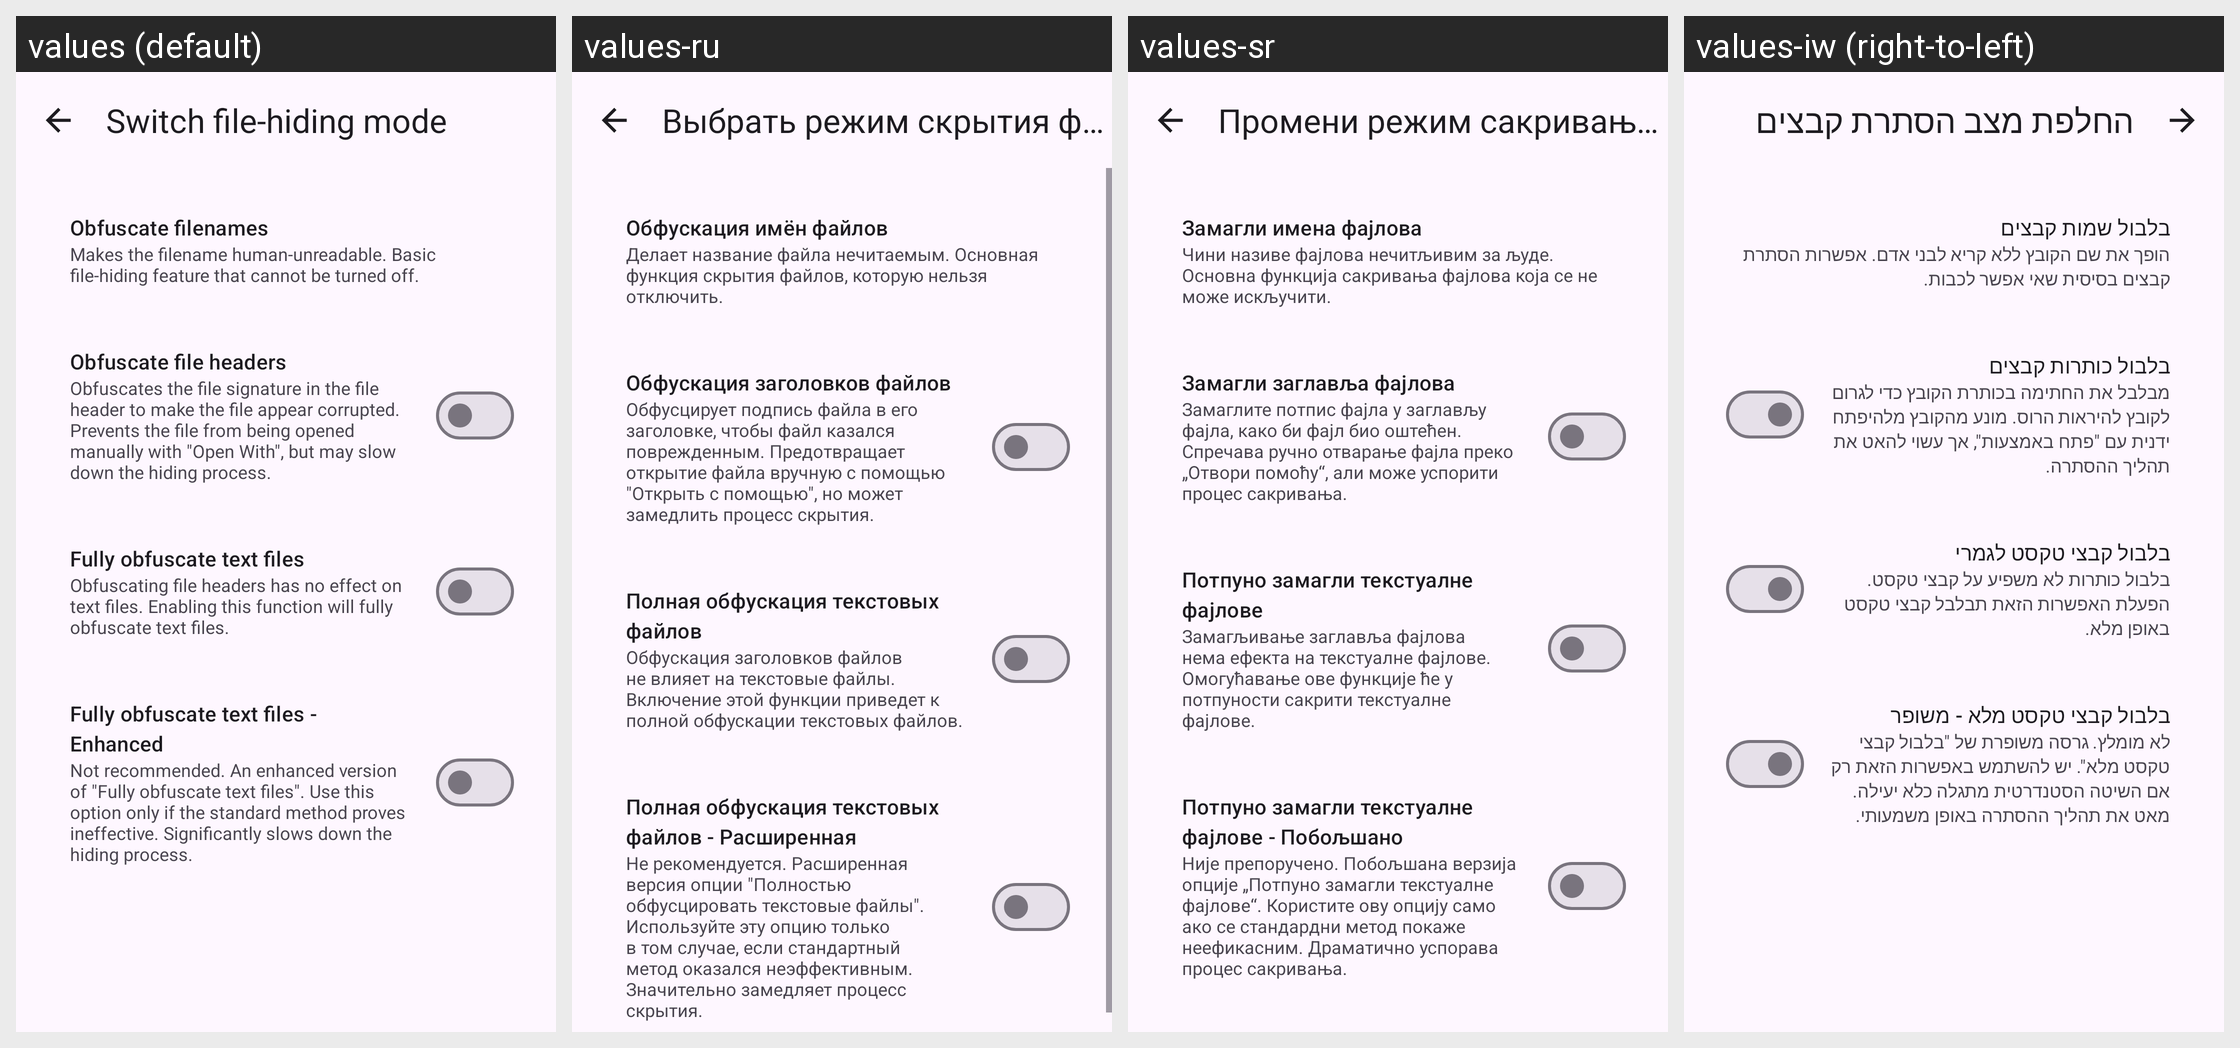

This grid shows one Android layout under several languages. Give, for every string resource on the screen, its name, the default text and each shown locale's text.
Android screen res/layout/activity_obfuscate_filehider_settings.xml rendered under 4 locales, left to right: values (default), values-ru, values-sr, values-iw (right-to-left). Device: Nexus 5 (rendered at 1080×1920; each locale shown at half size, 540×960, under a caption strip naming it); theme Theme.Amarok.
Other locales in the repository, not shown: values-ar, values-az, values-bg, values-bn, values-cs, values-de, values-el, values-eo, values-es, values-et, values-fa, values-fi, values-fr, values-hu, values-in, values-it, values-ja, values-ko, values-lv, values-ml, values-nb-rNO, values-ne, values-nl, values-pl, values-pt, values-pt-rBR, values-sk, values-sv, values-sw, values-ta, values-tr, values-uk, values-vi, values-zh-rCN, values-zh-rTW.
Strings drawn on this screen, with the default value and each locale's value (text and hints the layout hard-codes, and strings that could not be matched under every locale, appear in the picture but are not listed):

switch_file_hider
  values: Switch file-hiding mode
  values-ru: Выбрать режим скрытия файлов
  values-sr: Промени режим сакривања фајлова
  values-iw: החלפת מצב הסתרת קבצים

obfuscate_filename
  values: Obfuscate filenames
  values-ru: Обфускация имён файлов
  values-sr: Замагли имена фајлова
  values-iw: בלבול שמות קבצים

obfuscate_filename_description
  values: Makes the filename human-unreadable. Basic file-hiding feature that cannot be turned off.
  values-ru: Делает название файла нечитаемым. Основная функция скрытия файлов, которую нельзя отключить.
  values-sr: Чини називе фајлова нечитљивим за људе. Основна функција сакривања фајлова која се не може искључити.
  values-iw: הופך את שם הקובץ ללא קריא לבני אדם. אפשרות הסתרת קבצים בסיסית שאי אפשר לכבות.

obfuscate_file_header
  values: Obfuscate file headers
  values-ru: Обфускация заголовков файлов
  values-sr: Замагли заглавља фајлова
  values-iw: בלבול כותרות קבצים

obfuscate_file_header_description
  values: Obfuscates the file signature in the file header to make the file appear corrupted. Prevents the file from being opened manually with "Open With", but may slow down the hiding process.
  values-ru: Обфусцирует подпись файла в его заголовке, чтобы файл казался поврежденным. Предотвращает открытие файла вручную с помощью "Открыть с помощью", но может замедлить процесс скрытия.
  values-sr: Замаглите потпис фајла у заглављу фајла, како би фајл био оштећен. Спречава ручно отварање фајла преко „Отвори помоћу“, али може успорити процес сакривања.
  values-iw: מבלבל את החתימה בכותרת הקובץ כדי לגרום לקובץ להיראות הרוס. מונע מהקובץ מלהיפתח ידנית עם "פתח באמצעות", אך עשוי להאט את תהליך ההסתרה.

obfuscate_text_file
  values: Fully obfuscate text files
  values-ru: Полная обфускация текстовых файлов
  values-sr: Потпуно замагли текстуалне фајлове
  values-iw: בלבול קבצי טקסט לגמרי

obfuscate_text_file_description
  values: Obfuscating file headers has no effect on text files. Enabling this function will fully obfuscate text files.
  values-ru: Обфускация заголовков файлов не влияет на текстовые файлы. Включение этой функции приведет к полной обфускации текстовых файлов.
  values-sr: Замагљивање заглавља фајлова нема ефекта на текстуалне фајлове. Омогућавање ове функције ће у потпуности сакрити текстуалне фајлове.
  values-iw: בלבול כותרות לא משפיע על קבצי טקסט. הפעלת האפשרות הזאת תבלבל קבצי טקסט באופן מלא.

obfuscate_text_file_enhanced
  values: Fully obfuscate text files - Enhanced
  values-ru: Полная обфускация текстовых файлов - Расширенная
  values-sr: Потпуно замагли текстуалне фајлове - Побољшано
  values-iw: בלבול קבצי טקסט מלא - משופר

obfuscate_text_file_description_enhanced
  values: Not recommended. An enhanced version of "Fully obfuscate text files". Use this option only if the standard method proves ineffective. Significantly slows down the hiding process.
  values-ru: Не рекомендуется. Расширенная версия опции "Полностью обфусцировать текстовые файлы". Используйте эту опцию только в том случае, если стандартный метод оказался неэффективным. Значительно замедляет процесс скрытия.
  values-sr: Није препоручено. Побољшана верзија опције „Потпуно замагли текстуалне фајлове“. Користите ову опцију само ако се стандардни метод покаже неефикасним. Драматично успорава процес сакривања.
  values-iw: לא מומלץ. גרסה משופרת של "בלבול קבצי טקסט מלא". יש להשתמש באפשרות הזאת רק אם השיטה הסטנדרטית מתגלה כלא יעילה. מאט את תהליך ההסתרה באופן משמעותי.
